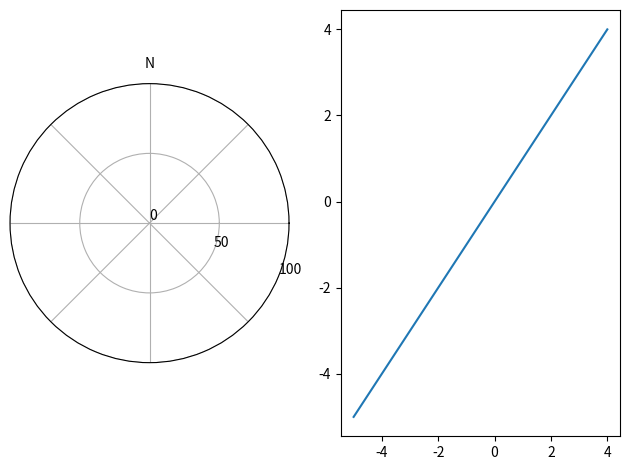

Generate this figure with matplotlib:
"""
Make small animation showing a radar chart
"""
import numpy as np
import matplotlib.pyplot as plt
from matplotlib.animation import FuncAnimation
rand = np.random.random
randn = np.random.standard_normal

plt.rcParams['font.size'] = 10.
plt.rcParams['figure.autolayout'] = True

r_max = 100.
f_sweeper = 1/100.

# prep animation with two views
fig = plt.figure() # figsize=(6.,6.)
ax0 = fig.add_subplot(121, projection='polar')
ax1 = fig.add_subplot(122)

# lhs view: radar chart
sweeper, = ax0.plot([],[]) # <-- notice the trailing comma
points,  = ax0.plot([],[],'r.')
ax0.set_rmax(r_max)
ax0.set_rticks([0.,r_max/2,r_max])
ax0.set_rlabel_position(-22.5) # rotate radial labels a bit
#ax0.set_theta_zero_location()
ax0.set_thetagrids(45.*np.arange(8),labels=['','','N']+5*[''])
ax0.grid(True)

# rhs view: height profiles
ax1.plot(np.arange(10)-5., np.arange(10)-5.)
artist1, = ax1.plot([], [], color='r')
artist2, = ax1.plot([], [], color='k', marker='o')

def update_func(i, sweeper, points, artist1, artist2):
    # random data
    rot = -2.*np.pi*f_sweeper*i
    n = int(50.*rand())
    angles = 2.*np.pi*rand(size=n)
    radii = 30.*np.abs(randn(size=n))
    # apply
    sweeper.set_data(np.r_[rot,rot],np.r_[0.,r_max])
    if(i%5 == 0):
        points.set_data(angles,radii)
    artist1.set_data(randn(size=5),randn(size=5))
    artist2.set_data(randn(size=15),randn(size=15))
    return sweeper,points,artist1,artist2,

print('Creating animation')
movie = FuncAnimation(fig, 
                      update_func, 
                      frames = range(600), # for i in iterable  
                      fargs = (sweeper,points,artist1,artist2),
                      interval = 100, # [ms]
                      blit = False)

if(0):
    print('Saving animation (could take a while...)')
    movie.save('radar_chart.mp4')

# 
plt.show(block=False)

#